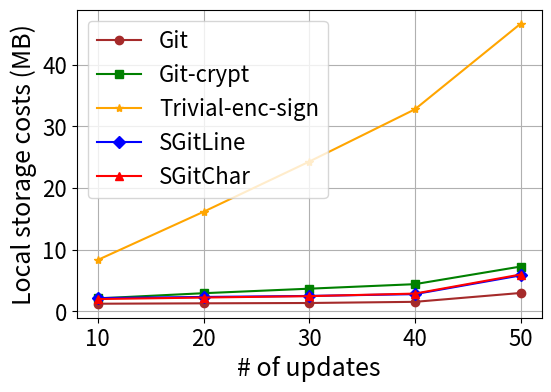

Generate this figure with matplotlib:
import matplotlib.pyplot as plt

# 数据
#schemes = ['Trivial-enc-sign', 'Git-crypt', 'SGitLine', 'SGitChar', 'Git']
schemes = ['Git', 'Git-crypt', 'Trivial-enc-sign', 'SGitLine', 'SGitChar']
x = [10, 20, 30, 40, 50]
costs = [
    [1.244, 1.309, 1.362, 1.550, 2.986],
    [2.105, 2.948, 3.682, 4.414, 7.268],
    [8.348, 16.148, 24.279, 32.755, 46.630],
    [2.162, 2.341, 2.507, 2.797, 5.836],
    [2.000, 2.245, 2.473, 2.886, 5.978]
]


mark = ['o', 's', '*', 'D', '^']

#colour = ['brown', 'purple', 'green', 'blue', 'red']
colour = ['brown', 'green', 'orange', 'blue', 'red']
# 调整长宽比例为 8x6
plt.figure(figsize=(6, 4))

# 重新绘制图表，并为每条线使用不同的label
for i, scheme in enumerate(schemes):
    plt.plot(x, costs[i], marker=mark[i], label=scheme, linewidth=1.5, color=colour[i])

# 去掉标题（不设置标题）
# plt.title('Cost (MB) vs Scheme')

# 设置轴标签和图例
plt.xlabel('# of updates', fontsize=18)
plt.ylabel('Local storage costs (MB)', fontsize=18)
plt.xticks(x, fontsize=16)
plt.yticks(fontsize=16)
plt.grid(True)
plt.legend(fontsize=16)

# 添加完整的边框
plt.gca().spines['top'].set_visible(True)
plt.gca().spines['right'].set_visible(True)
plt.gca().spines['left'].set_visible(True)
plt.gca().spines['bottom'].set_visible(True)

# 保存图表为PDF文件
plt.savefig("Storage_paper.pdf", format='pdf', bbox_inches='tight')

# 显示图表
plt.show()
